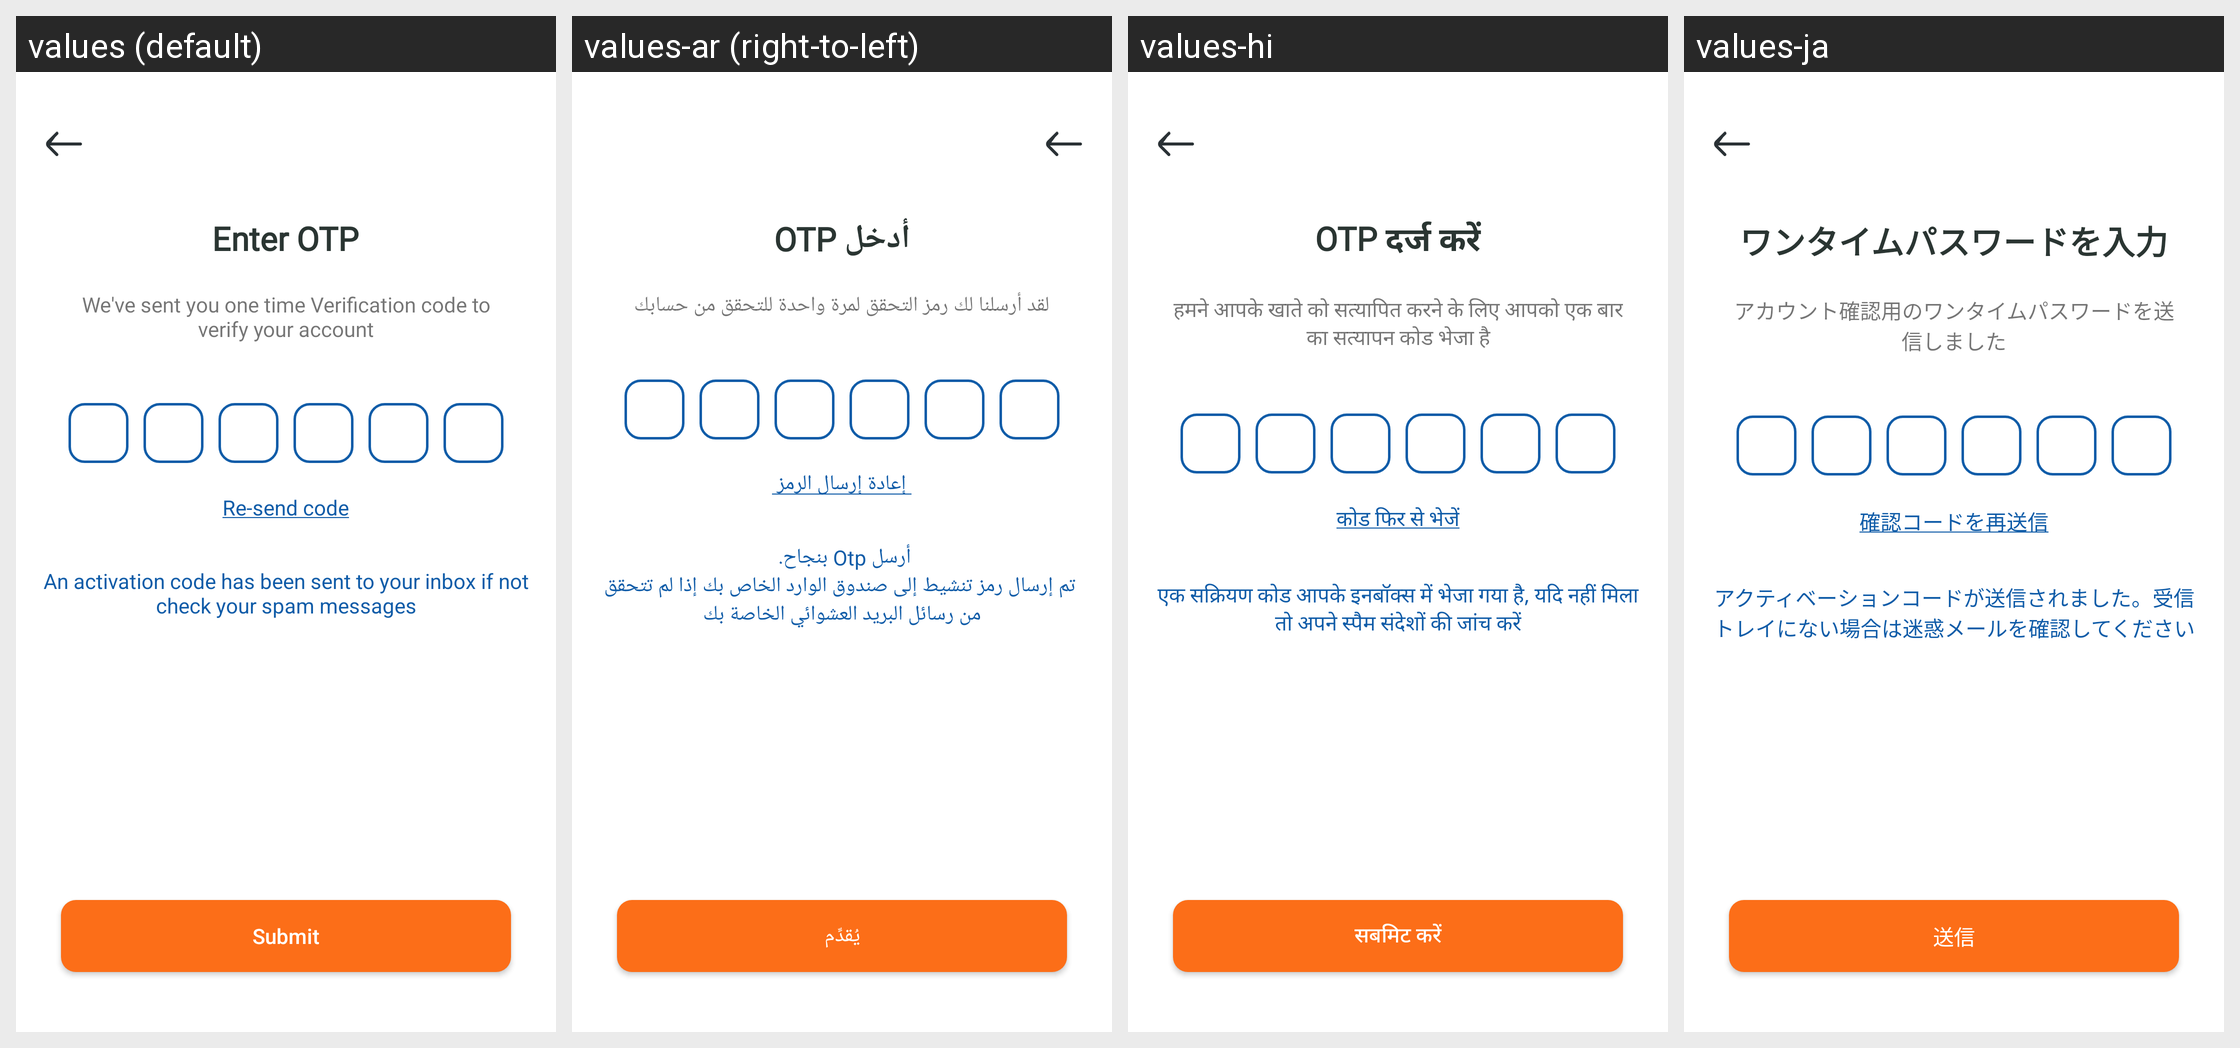

This grid shows one Android layout under several languages. Give, for every string resource on the screen, its name, the default text and each shown locale's text.
Android screen res/layout/activity_forget_profilr_otp.xml rendered under 4 locales, left to right: values (default), values-ar (right-to-left), values-hi, values-ja. Device: Nexus 5 (rendered at 1080×1920; each locale shown at half size, 540×960, under a caption strip naming it); theme Theme.BankingApp.
Other locales in the repository, not shown: values-de, values-es, values-fr, values-it, values-nl, values-pt, values-ru.
Strings drawn on this screen, with the default value and each locale's value (text and hints the layout hard-codes, and strings that could not be matched under every locale, appear in the picture but are not listed):

str_enter_otp
  values: Enter OTP
  values-ar: أدخل OTP
  values-hi: OTP दर्ज करें
  values-ja: ワンタイムパスワードを入力

str_we_ve_sent_you_one_time_verification_code_to_verify_your_account
  values: We've sent you one time Verification code to verify your account
  values-ar: لقد أرسلنا لك رمز التحقق لمرة واحدة للتحقق من حسابك
  values-hi: हमने आपके खाते को सत्यापित करने के लिए आपको एक बार का सत्यापन कोड भेजा है
  values-ja: アカウント確認用のワンタイムパスワードを送信しました

str_otp_send_successfully_n_if_email_is_not_in_inbox_check_your_spam_messages
  values: An activation code has been sent to your inbox if not check your spam messages
  values-ar: أرسل Otp بنجاح. 
       تم إرسال رمز تنشيط إلى صندوق الوارد الخاص بك إذا لم تتحقق من رسائل البريد العشوائي الخاصة بك
  values-hi: एक सक्रियण कोड आपके इनबॉक्स में भेजा गया है, यदि नहीं मिला तो अपने स्पैम संदेशों की जांच करें
  values-ja: アクティベーションコードが送信されました。受信トレイにない場合は迷惑メールを確認してください

str_submit
  values: Submit
  values-ar: يُقدِّم
  values-hi: सबमिट करें
  values-ja: 送信
